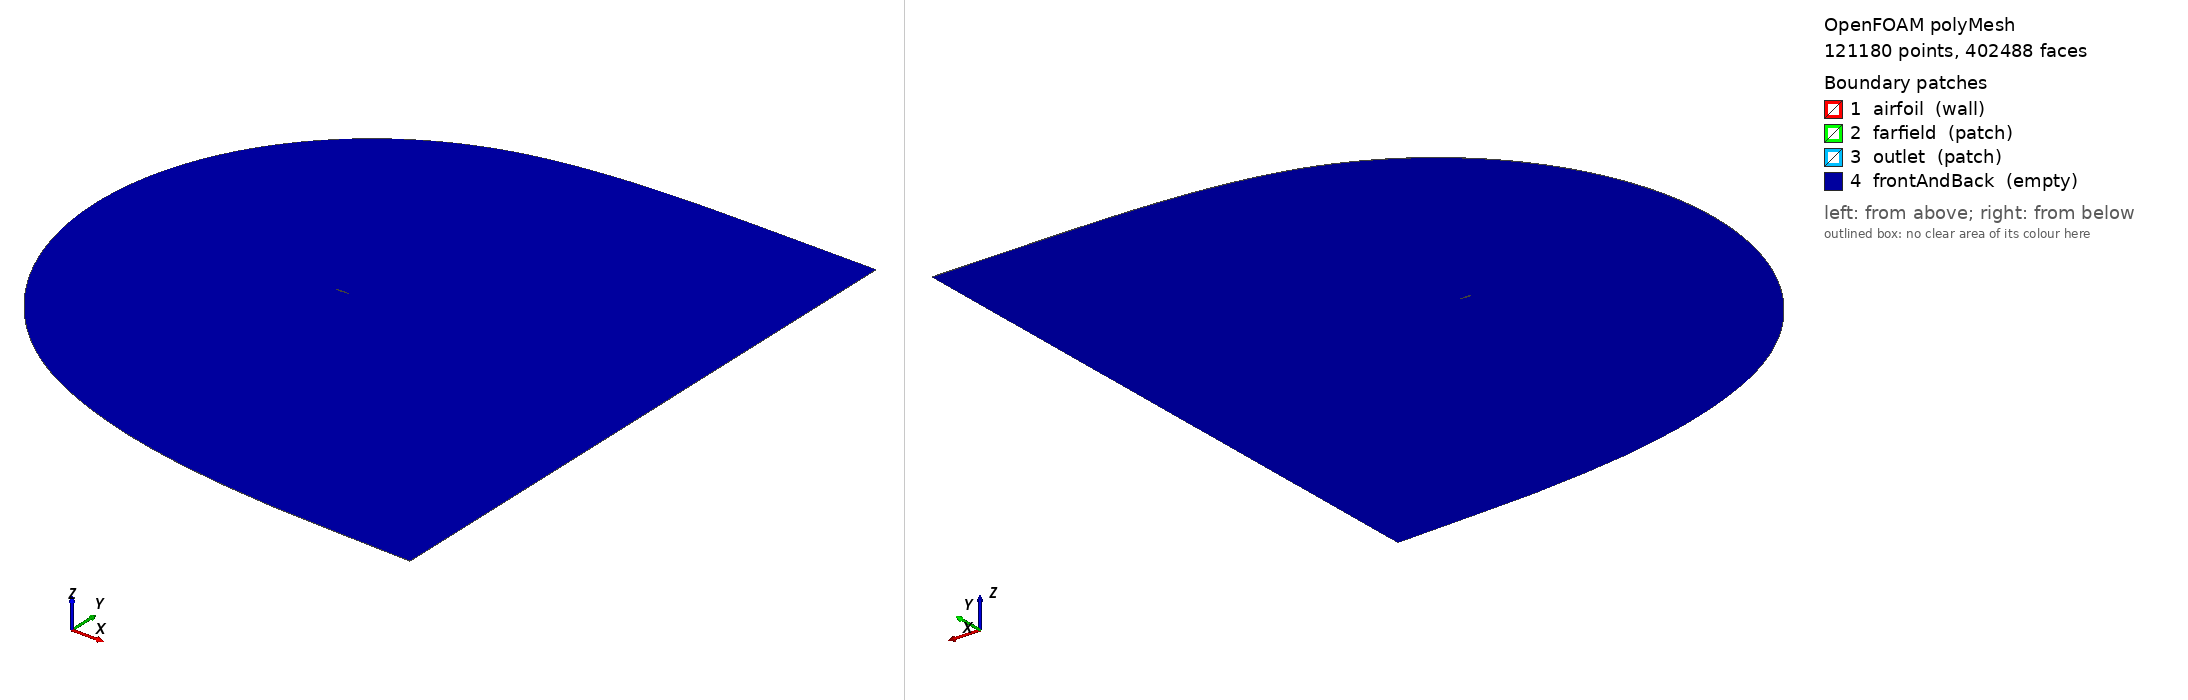

OpenFOAM case: the committed polyMesh, 121180 points, 402488 faces. Boundary patches (legend numbers): 1 airfoil (wall), 2 farfield (patch), 3 outlet (patch), 4 frontAndBack (empty). Left view from above one corner, right view from below the opposite corner. Boundary conditions: 1 field file(s) under 0/; 4 of 4 drawn patches have an entry in a shipped field file.

=== constant/polyMesh/boundary ===
/*--------------------------------*- C++ -*----------------------------------*\
  =========                 |
  \\      /  F ield         | OpenFOAM: The Open Source CFD Toolbox
   \\    /   O peration     | Website:  https://openfoam.org
    \\  /    A nd           | Version:  13
     \\/     M anipulation  |
\*---------------------------------------------------------------------------*/
FoamFile
{
    format      ascii;
    class       polyBoundaryMesh;
    location    "constant/polyMesh";
    object      boundary;
}
// * * * * * * * * * * * * * * * * * * * * * * * * * * * * * * * * * * * * * //

4
(
    airfoil
    {
        type            wall;
        physicalType    patch;
        nFaces          304;
        startFace       173742;
    }
    farfield
    {
        type            patch;
        physicalType    patch;
        nFaces          441;
        startFace       174046;
    }
    outlet
    {
        type            patch;
        physicalType    patch;
        nFaces          69;
        startFace       174487;
    }
    frontAndBack
    {
        type            empty;
        physicalType    patch;
        nFaces          227932;
        startFace       174556;
    }
)

// ************************************************************************* //


=== 0/nut ===
FoamFile { version 2.0; format ascii; class volScalarField; object nut; }
dimensions [0 2 -1 0 0 0 0]; internalField uniform 1.09551104918094e-05;
boundaryField { "(farfield|outlet)" { type calculated; value uniform 1.09551104918094e-05; }
 airfoil { type nutkWallFunction; value uniform 0; } frontAndBack { type empty; } }


Also in the case, not shown: constant/polyMesh/faces (numeric list); constant/polyMesh/neighbour (numeric list); constant/polyMesh/owner (numeric list); constant/polyMesh/points (numeric list).
